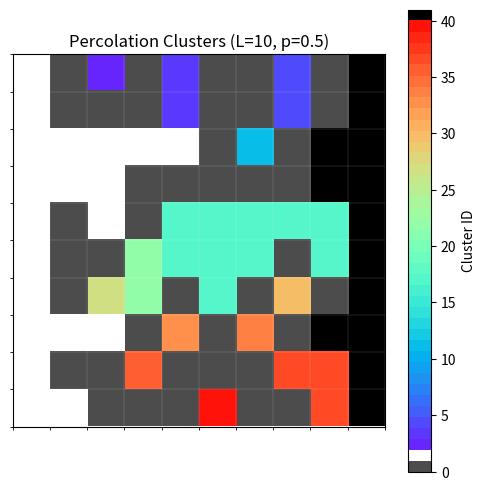

Source code (Python):
import numpy as np
import matplotlib.pyplot as plt
import matplotlib.cm as cm
from matplotlib.colors import ListedColormap

L = 10
p = 0.5
int_max = 10000
color = 2
color_min = 0
np.random.seed(12)

grid = np.zeros((L, L))
grid[:, 0] = 1
grid[:, -1] = int_max

random_values = np.random.random((L, L))


def get_neighbors(grid, i, j):
    neighbors = {}

    # Up
    if i > 0:
        neighbors[i - 1, j] = grid[i - 1, j]
    # Down
    if i < grid.shape[0] - 1:
        neighbors[i + 1, j] = grid[i + 1, j]
    # Left
    if j > 0:
        neighbors[i, j - 1] = grid[i, j - 1]
    # Right
    if j < grid.shape[1] - 1:
        neighbors[i, j + 1] = grid[i, j + 1]
    return neighbors


def are_all_neighbors_zero(neighbors):
    for ni, nj in neighbors:
        if grid[ni, nj] != 0:
            return False
    return True


for i in range(L):
    for j in range(L):
        color_change_list = []
        
        if random_values[i, j] < p and grid[i, j] == 0:
            grid[i, j] = color
            color += 1

            neighbors = get_neighbors(grid, i, j)
            if not are_all_neighbors_zero(neighbors):
                non_zero_values = [value for value in neighbors.values() if value != 0]
                if len(non_zero_values) == 1:
                    grid[i, j] = non_zero_values[0]
                else:
                    color_min = min(non_zero_values)
                    grid[i, j] = color_min
                    for value in list(neighbors.values()):
                        if value != 0:
                            color_change_list.append(value)
                    
                    for i_ in range(i):
                        for j_ in range(j):
                            if grid[i_, j_] in color_change_list:
                                grid[i_, j_] = color_min


plt.figure(figsize=(6, 6))
colors = plt.cm.rainbow(np.linspace(0, 1, int(color)))
colors[0] = (0.3, 0.3, 0.3, 1.0)
colors[-1] = (0, 0, 0, 1.0)
colors[1] = (0, 0, 0, 0)
cmap = ListedColormap(colors)

plt.imshow(grid, cmap=cmap, vmin=0, vmax=color - 1)
plt.colorbar(label="Cluster ID")
plt.grid(False)
ax = plt.gca()
ax.set_xticks(np.arange(-0.5, L, 1), minor=True)
ax.set_yticks(np.arange(-0.5, L, 1), minor=True)
ax.grid(which="minor", color="white", linestyle="-", linewidth=0.1)
plt.xticks([])
plt.yticks([])
plt.title(f"Percolation Clusters (L={L}, p={p})")
plt.show()
